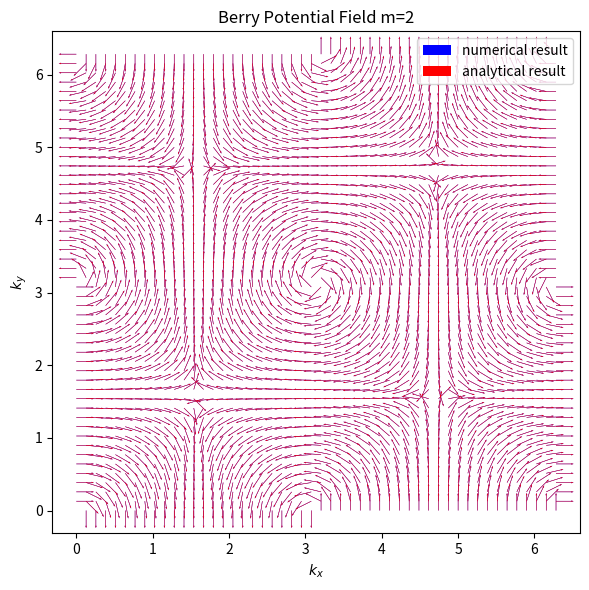

The matplotlib source for this figure:
import numpy as np
import matplotlib.pyplot as plt

Nk = 50
m = 3.0

kx = np.linspace(0, 2*np.pi, Nk)#, endpoint=False)
ky = np.linspace(0, 2*np.pi, Nk)# , endpoint=False)
#kx=np.append(kx,0)
#ky=np.append(ky,0)

KX, KY = np.meshgrid(kx, ky,indexing='ij')#this sets kx as rows (axis=0)
# and ky as coulomns(axis=1)


def eigenvectH(kx, ky, m):
    H12 = np.sin(kx) - 1j*np.sin(ky)
    H21 = np.sin(kx) + 1j*np.sin(ky)
    H11 = m + np.cos(kx) + np.cos(ky)
    H22 = -H11

    H = np.array([[H11, H12],
                  [H21, H22]], dtype=complex)

    eigval, eigvec = np.linalg.eig(H)
    idx = np.argsort(eigval.real)      
    v = eigvec[:, idx[0]]
    #v=np.array([1,v[1]/v[0]])

    return v #/ np.linalg.norm(v)


u = np.zeros((Nk, Nk, 2), dtype=complex)

for i in range(Nk):
    for j in range(Nk):
        u[i, j] = eigenvectH(kx[i], ky[j], m)
dukx = np.gradient(u, kx, axis=0)
duky = np.gradient(u, ky, axis=1)

Ax = np.zeros((Nk, Nk))
Ay = np.zeros((Nk, Nk))

for i in range(Nk):
    for j in range(Nk):
        Ax[i, j] = np.imag(np.vdot(u[i, j], dukx[i, j]))
        Ay[i, j] = np.imag(np.vdot(u[i, j], duky[i, j]))
        p=(Ax[i, j]**2 + Ay[i, j]**2)**0.5
        Ax[i, j]=Ax[i, j]/(p)
        Ay[i, j]=Ay[i, j]/(p)

def eigenvectHanalytic(kx, ky, m):
    v1=-(np.sin(kx)-1j*np.sin(ky))
    v2=m+np.cos(kx)+np.cos(ky)
    v3=v2**2 +((np.sin(kx))**2 + (np.sin(ky))**2)
    v=np.array([v1/(v2 + v3**0.5) ,1])
    v1anothergauge=-v1
    v2anothergauge=v2 - v3**0.5
    vanothergauge=np.array([1,v1anothergauge/v2anothergauge])

    return v #/ np.linalg.norm(v)


uanalytic = np.zeros((Nk, Nk, 2), dtype=complex)

for i in range(Nk):
    for j in range(Nk):
        uanalytic[i, j] = eigenvectHanalytic(kx[i], ky[j], m)
duanalytickx = np.gradient(uanalytic, kx, axis=0)
duanalyticky = np.gradient(uanalytic, ky, axis=1)

Aanalyticx = np.zeros((Nk, Nk))
Aanalyticy = np.zeros((Nk, Nk))

for i in range(Nk):
    for j in range(Nk):
        Aanalyticx[i, j] = np.imag(np.vdot(uanalytic[i, j], duanalytickx[i, j]))
        Aanalyticy[i, j] = np.imag(np.vdot(uanalytic[i, j], duanalyticky[i, j]))
        panalytic=(Aanalyticx[i, j]**2 + Aanalyticy[i, j]**2)**0.5
        Aanalyticx[i, j]=Aanalyticx[i, j]/(panalytic)
        Aanalyticy[i, j]=Aanalyticy[i, j]/(panalytic)
        
        
        
plt.figure(figsize=(6, 6))
plt.quiver(KX, KY, Ax, Ay,label='numerical result',color='b', scale=30, width=0.0009)
plt.quiver(KX, KY, Aanalyticx, Aanalyticy,label='analytical result',color='r', scale=30, width=0.0009)
plt.legend()
plt.xlabel(r"$k_x$")
plt.ylabel(r"$k_y$")
plt.title("Berry Potential Field m=2")
plt.tight_layout()
plt.show()
